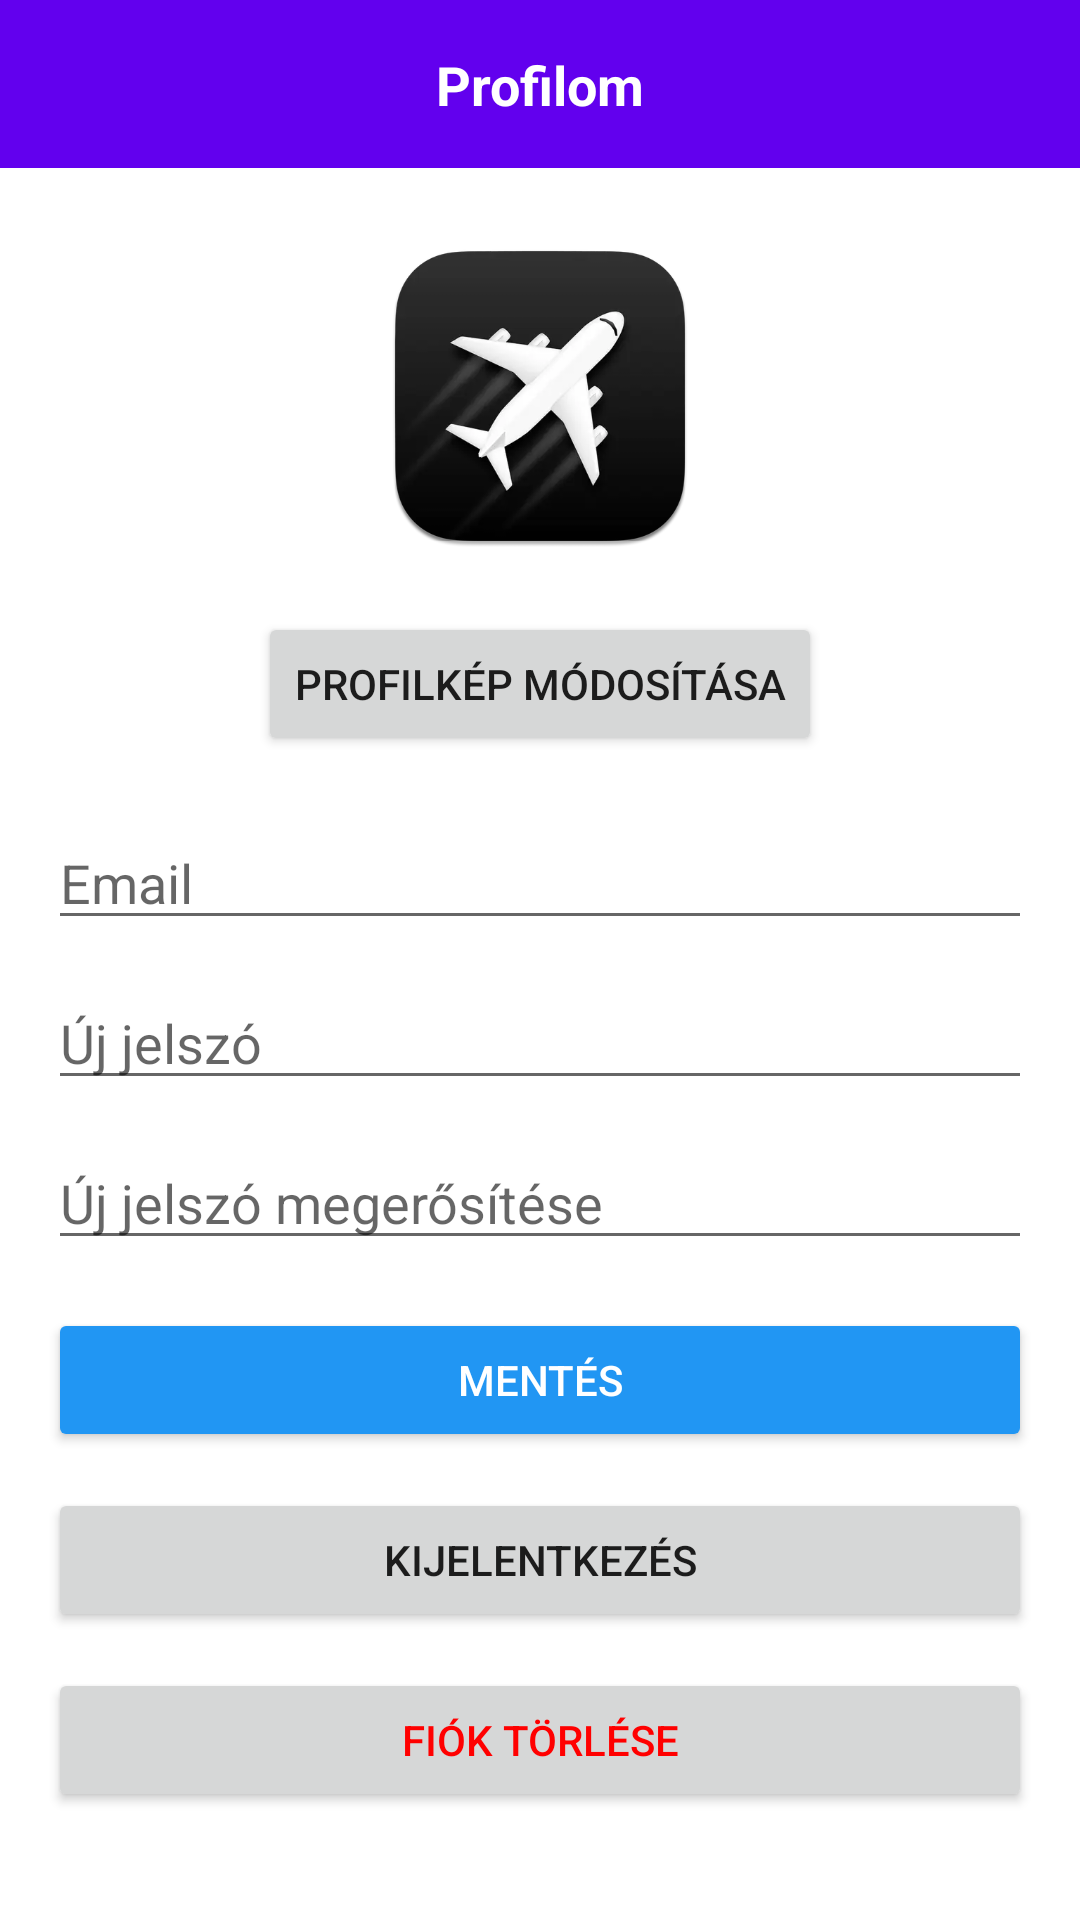

Produce the Android XML layout that renders to this screen, including the resource entries it uses.
<!-- AndroidManifest.xml: application theme Theme.Goplaneticket -->
<!-- res/layout/activity_profile.xml -->
<?xml version="1.0" encoding="utf-8"?>
<androidx.coordinatorlayout.widget.CoordinatorLayout
    xmlns:android="http://schemas.android.com/apk/res/android"
    xmlns:app="http://schemas.android.com/apk/res-auto"
    android:layout_width="match_parent"
    android:layout_height="match_parent"
    android:fitsSystemWindows="true">

    <androidx.constraintlayout.widget.ConstraintLayout
        android:id="@+id/toolbarProfile"
        android:layout_width="match_parent"
        android:layout_height="?attr/actionBarSize"
        android:background="@color/purple_500">

        <TextView
            android:id="@+id/toolbarTitleProfile"
            android:layout_width="wrap_content"
            android:layout_height="wrap_content"
            android:text="Profilom"
            android:textColor="@android:color/white"
            android:textSize="18sp"
            android:textStyle="bold"
            app:layout_constraintTop_toTopOf="parent"
            app:layout_constraintBottom_toBottomOf="parent"
            app:layout_constraintStart_toStartOf="parent"
            app:layout_constraintEnd_toEndOf="parent"/>
    </androidx.constraintlayout.widget.ConstraintLayout>

    <ScrollView
        android:layout_width="match_parent"
        android:layout_height="match_parent"
        android:layout_marginTop="?attr/actionBarSize"
        android:padding="16dp">

        <LinearLayout
            android:orientation="vertical"
            android:layout_width="match_parent"
            android:layout_height="wrap_content"
            android:gravity="center_horizontal">

            <ImageView
                android:id="@+id/imageProfile"
                android:layout_width="120dp"
                android:layout_height="120dp"
                android:src="@drawable/plane_icon"
                android:scaleType="centerCrop"
                android:layout_marginBottom="12dp"
                android:background="@drawable/circle_white" />

            <Button
                android:id="@+id/btnChangeImage"
                android:layout_width="wrap_content"
                android:layout_height="wrap_content"
                android:text="Profilkép módosítása"
                android:layout_marginBottom="20dp" />

            <EditText
                android:id="@+id/editEmail"
                android:layout_width="match_parent"
                android:layout_height="wrap_content"
                android:hint="Email"
                android:inputType="textEmailAddress"
                android:layout_marginBottom="12dp"/>

            <EditText
                android:id="@+id/editPassword"
                android:layout_width="match_parent"
                android:layout_height="wrap_content"
                android:hint="Új jelszó"
                android:inputType="textPassword"
                android:layout_marginBottom="12dp"/>

            <EditText
                android:id="@+id/editConfirmPassword"
                android:layout_width="match_parent"
                android:layout_height="wrap_content"
                android:hint="Új jelszó megerősítése"
                android:inputType="textPassword"
                android:layout_marginBottom="16dp"/>

            <Button
                android:id="@+id/btnSaveChanges"
                android:layout_width="match_parent"
                android:layout_height="wrap_content"
                android:text="Mentés"
                android:backgroundTint="#2196F3"
                android:textColor="#FFFFFF"
                android:layout_marginBottom="12dp"/>

            <Button
                android:id="@+id/btnLogout"
                android:layout_width="match_parent"
                android:layout_height="wrap_content"
                android:text="Kijelentkezés"
                android:layout_marginBottom="12dp"/>

            <Button
                android:id="@+id/btnDeleteAccount"
                android:layout_width="match_parent"
                android:layout_height="wrap_content"
                android:text="Fiók törlése"
                android:textColor="#FF0000"/>
        </LinearLayout>
    </ScrollView>

</androidx.coordinatorlayout.widget.CoordinatorLayout>
<!-- resources referenced by this layout -->
<resources>
  <color name="purple_500">#6200EE</color>
  <!-- drawable plane_icon: png bitmap (drawable, 10820 bytes) -->
  <style name="Theme.Goplaneticket" parent="Base.Theme.Goplaneticket" />
  <style name="Base.Theme.Goplaneticket" parent="Theme.MaterialComponents.DayNight.NoActionBar">
          <item name="colorPrimary">@color/purple_500</item>
          <item name="colorPrimaryVariant">@color/purple_700</item>
          <item name="colorOnPrimary">@android:color/white</item>
          <item name="colorSecondary">@color/teal_200</item>
      </style>
  <color name="purple_700">#3700B3</color>
  <color name="teal_200">#03DAC5</color>
</resources>
